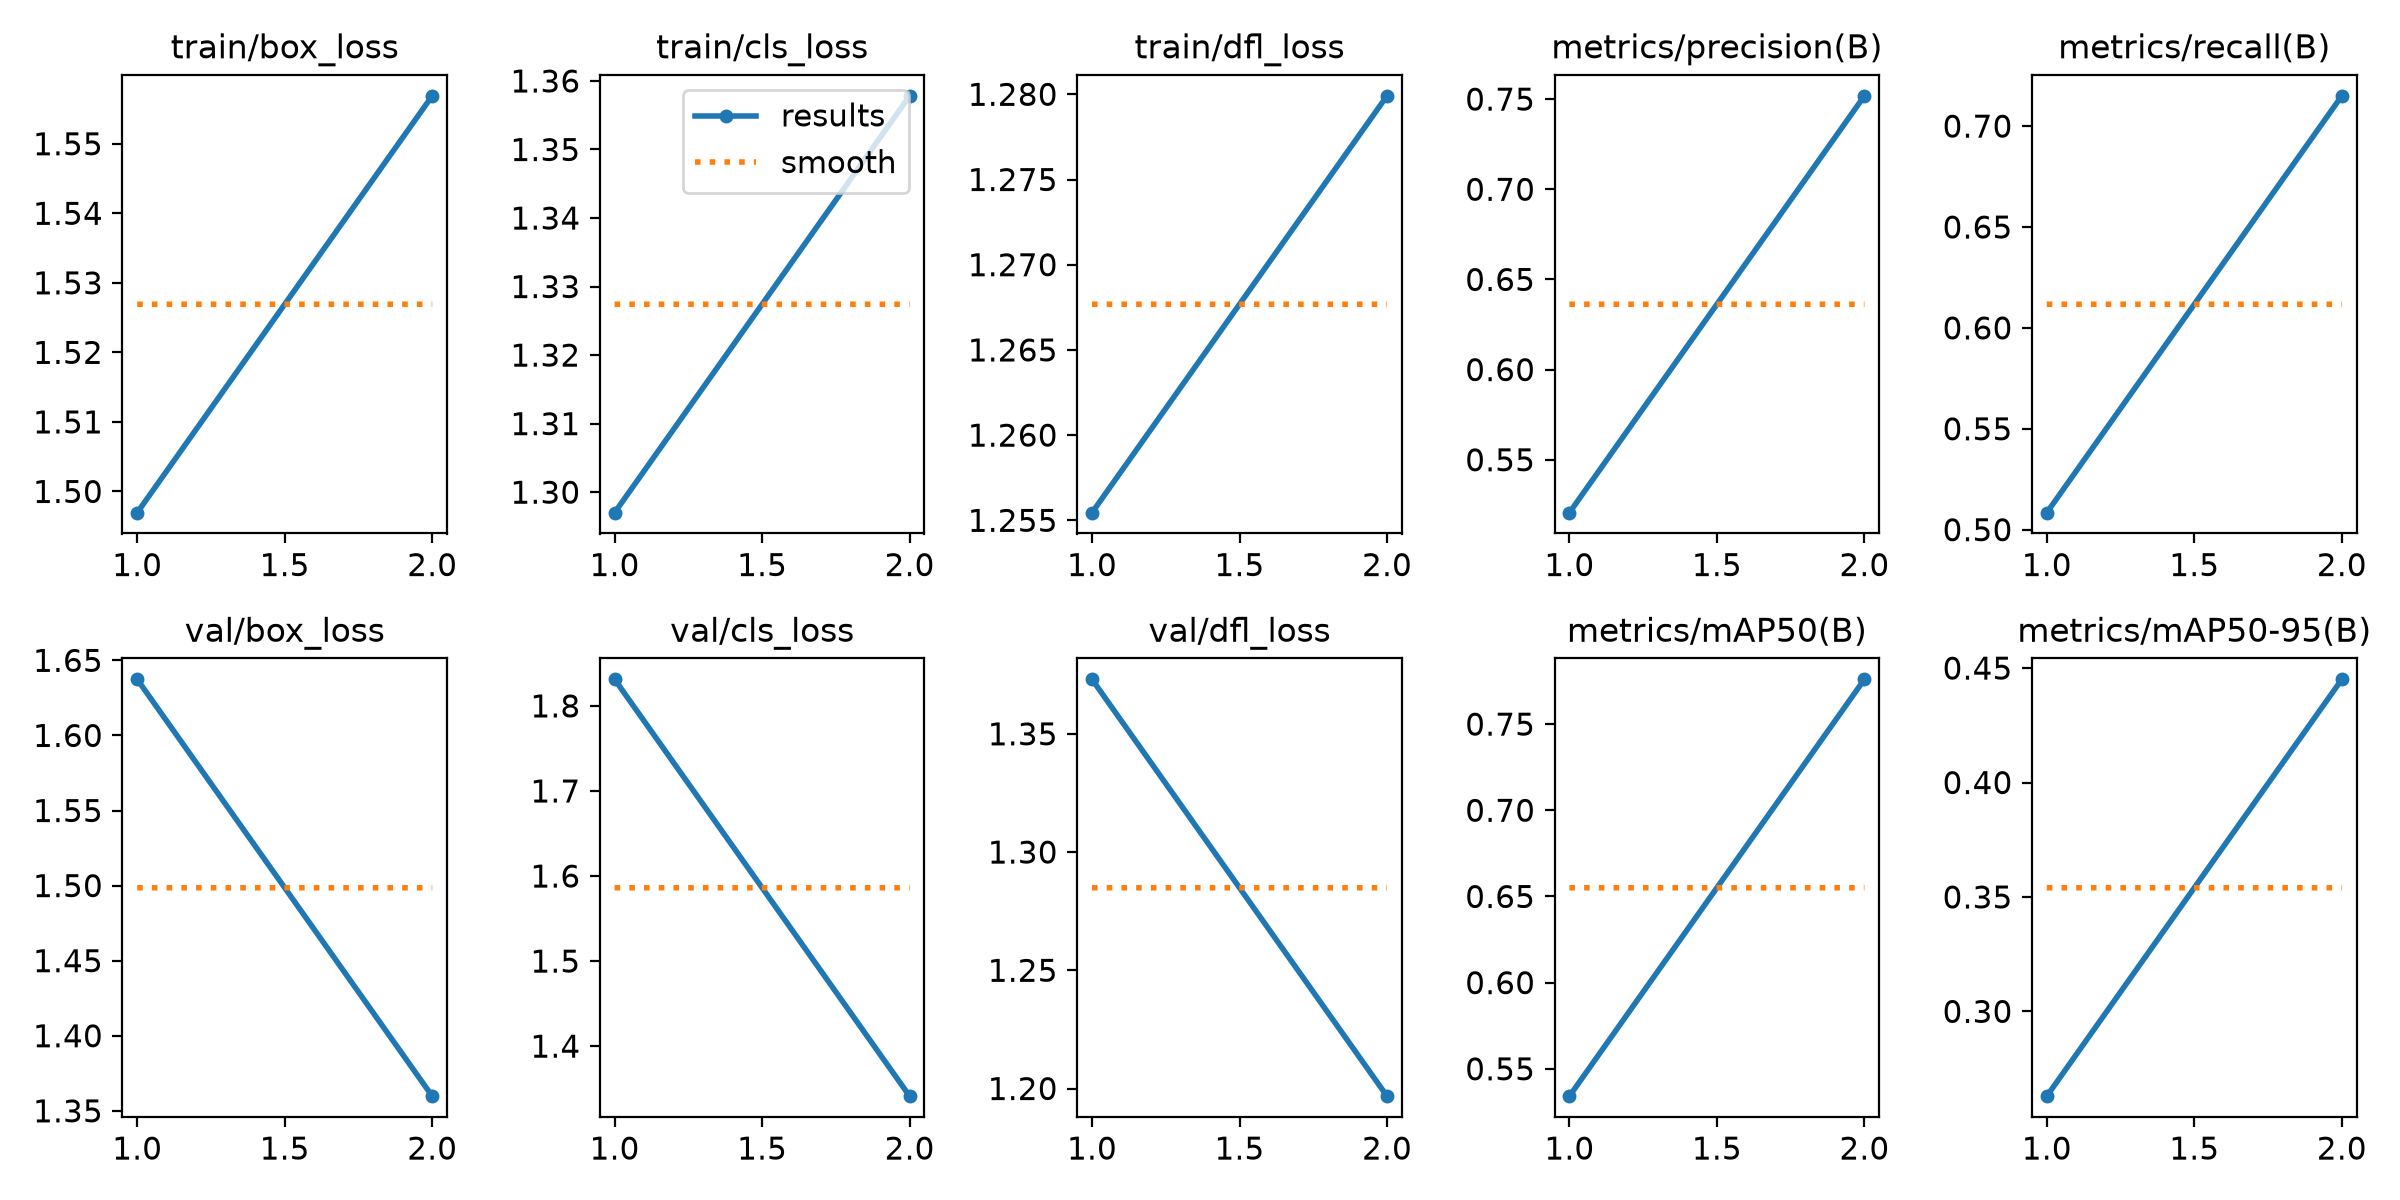

Source data for this figure (header and first rows):
epoch, time, train/box_loss, train/cls_loss, train/dfl_loss, metrics/precision(B), metrics/recall(B), metrics/mAP50(B), metrics/mAP50-95(B), val/box_loss, val/cls_loss, val/dfl_loss, lr/pg0, lr/pg1, lr/pg2
1, 2197, 1.497, 1.297, 1.255, 0.5207, 0.5084, 0.5341, 0.263, 1.637, 1.831, 1.373, 0.009988, 0.009988, 0.01011
2, 4385, 1.557, 1.358, 1.28, 0.7518, 0.715, 0.776, 0.4451, 1.36, 1.341, 1.197, 0.00505, 0.00505, 0.00505
